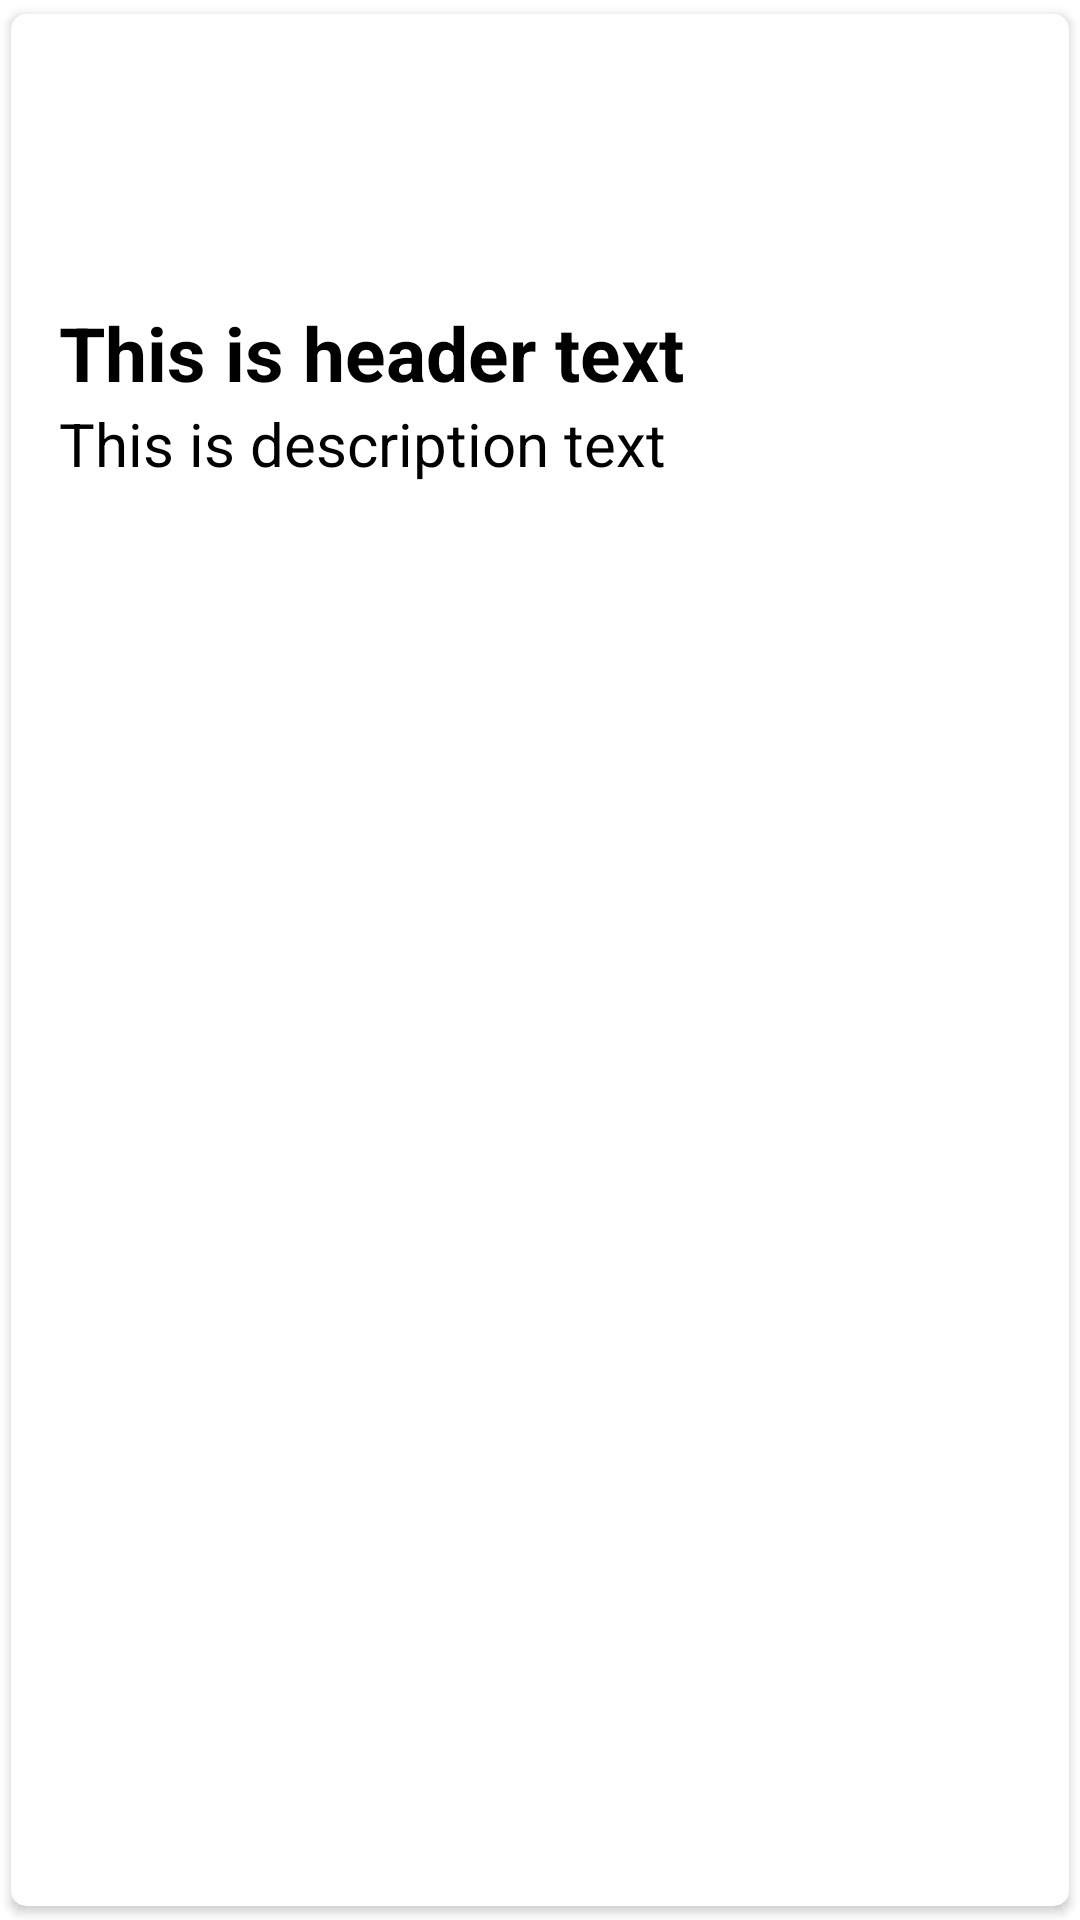

Write the Android layout XML for this screen, with the resource values it uses.
<!-- AndroidManifest.xml: application theme Theme.RecView2 -->
<!-- res/layout/singlerow.xml -->
<?xml version="1.0" encoding="utf-8"?>
<androidx.cardview.widget.CardView xmlns:android="http://schemas.android.com/apk/res/android"
    android:layout_width="match_parent"
    android:layout_height="wrap_content"
    xmlns:app="http://schemas.android.com/apk/res-auto"
    app:cardCornerRadius="5dp"
    android:elevation="4dp"
    app:cardUseCompatPadding="true">

    <RelativeLayout
        android:layout_width="match_parent"
        android:layout_height="wrap_content"
        android:padding="16dp">

    <ImageView
        android:layout_width="80dp"
        android:layout_height="80dp"
        android:src="@mipmap/ic_launcher_round"
        android:layout_centerHorizontal="true"
        android:id="@+id/img1"/>

    <TextView
        android:id="@+id/t1"
        android:layout_width="match_parent"
        android:layout_height="wrap_content"
        android:layout_centerHorizontal="true"
        android:text="This is header text"
        android:textStyle="bold"
        android:textColor="@color/black"
        android:layout_below="@+id/img1"
        android:textSize="25dp"/>

        <TextView
            android:id="@+id/t2"
            android:layout_width="match_parent"
            android:layout_height="wrap_content"
            android:layout_centerHorizontal="true"
            android:text="This is description text"
            android:textColor="@color/black"
            android:textSize="20dp"
            android:layout_below="@+id/t1"/>

</RelativeLayout>

</androidx.cardview.widget.CardView>
<!-- resources referenced by this layout -->
<resources>
  <style name="Theme.RecView2" parent="Theme.MaterialComponents.DayNight.DarkActionBar">
          
          <item name="colorPrimary">@color/purple_500</item>
          <item name="colorPrimaryVariant">@color/purple_700</item>
          <item name="colorOnPrimary">@color/white</item>
          
          <item name="colorSecondary">@color/teal_200</item>
          <item name="colorSecondaryVariant">@color/teal_700</item>
          <item name="colorOnSecondary">@color/black</item>
          
          <item name="android:statusBarColor" tools:targetApi="l">?attr/colorPrimaryVariant</item>
          
      </style>
  <!-- not gathered from this repository: default colours our renderer supplied (Android Studio template values) -->
  <color name="purple_500">#FF6200EE</color>
  <color name="purple_700">#FF3700B3</color>
  <color name="teal_200">#FF03DAC5</color>
  <color name="teal_700">#FF018786</color>
  <color name="black">#FF000000</color>
  <color name="white">#FFFFFFFF</color>
</resources>
